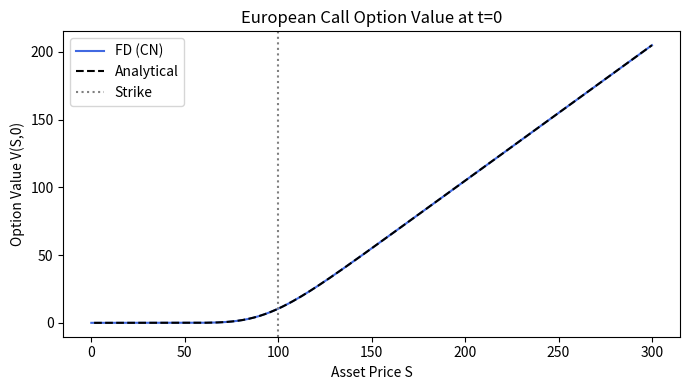
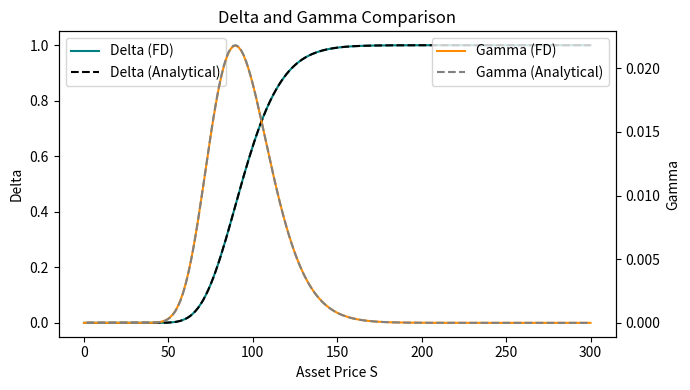
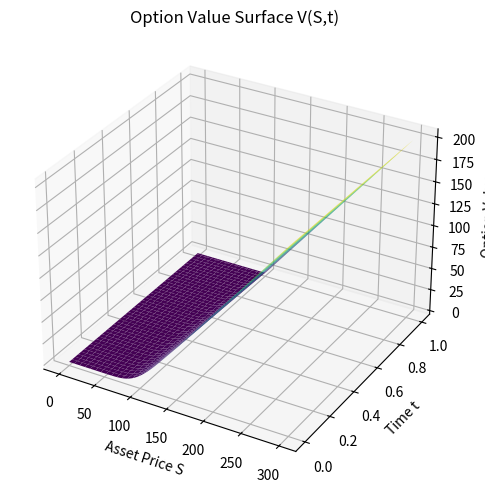
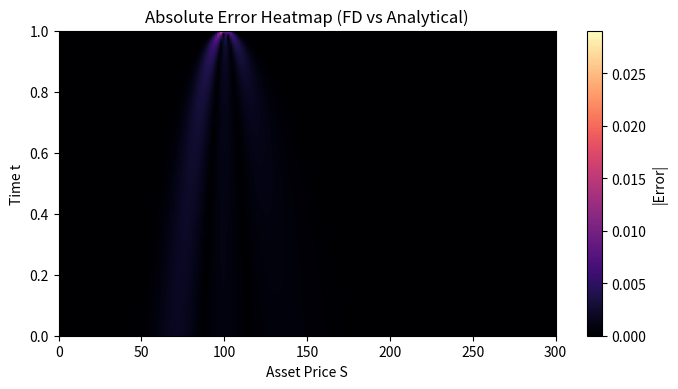

The script that saved these images, in order:
import numpy as np
import matplotlib.pyplot as plt
from scipy.stats import norm



def black_scholes_fd_cn(S_max, T, N_S, N_t, r, sigma, K,
                        option_type='call', theta=0.5):
    """
    Crank–Nicolson finite difference solver for European option pricing.

    Parameters:
      S_max      : maximum asset price on the grid
      T          : maturity
      N_S, N_t   : number of space/time grid points
      r, sigma   : risk–free rate and volatility
      K          : strike
      option_type: 'call' or 'put'
      theta      : scheme parameter (0.5 for Crank–Nicolson)

    Returns:
      S grid and full solution matrix V(t_j, S_i)
    """
    dS = S_max / N_S
    dt = T / N_t
    S = np.linspace(0, S_max, N_S + 1)
    V = np.zeros((N_t + 1, N_S + 1))

    # terminal payoff
    if option_type == 'call':
        V[-1] = np.maximum(S - K, 0)
    else:
        V[-1] = np.maximum(K - S, 0)

    # boundary conditions through time
    t_vec = np.linspace(0, T, N_t + 1)
    if option_type == 'call':
        V[:, 0] = 0
        V[:, -1] = S_max - K*np.exp(-r*(T - t_vec))
    else:
        V[:, 0]  = K*np.exp(-r*(T - t_vec))
        V[:, -1] = 0

    # precompute coefficients for interior nodes i=1..N_S-1
    i = np.arange(1, N_S)
    alpha = 0.5*dt*(sigma**2*i**2 - r*i)
    beta  = 1.0 + dt*(1 - theta)*(sigma**2*i**2 + r)
    gamma = 0.5*dt*(sigma**2*i**2 + r*i)

    # LHS (A) and RHS (B) diagonals
    A_lower = -theta*alpha[1:]     # length N_S-2
    A_diag  = 1.0 + theta*dt*(sigma**2*i**2 + r)
    A_upper = -theta*gamma[:-1]    # length N_S-2

    B_lower = (1 - theta)*alpha[1:]
    B_diag  = 1.0 - (1 - theta)*dt*(sigma**2*i**2 + r)
    B_upper = (1 - theta)*gamma[:-1]

    # tridiagonal solver
    def solve_tridiag(a, b, c, d):
        n = len(b)
        cp = np.zeros(n-1)
        dp = np.zeros(n)
        cp[0] = c[0]/b[0]
        dp[0] = d[0]/b[0]
        for k in range(1, n-1):
            denom = b[k] - a[k-1]*cp[k-1]
            cp[k] = c[k]/denom
            dp[k] = (d[k] - a[k-1]*dp[k-1])/denom
        dp[n-1] = (d[n-1] - a[n-2]*dp[n-2])/(b[n-1] - a[n-2]*cp[n-2])
        x = np.zeros(n)
        x[-1] = dp[-1]
        for k in range(n-2, -1, -1):
            x[k] = dp[k] - cp[k]*x[k+1]
        return x

    m = N_S - 1  # number of interior nodes
    for j in reversed(range(N_t)):
        U = V[j+1]                   # known solution at t_{j+1}
        rhs = np.zeros(m)
        # k = 1..m-2 (i = 2..N_S-2)
        if m > 2:
            rhs[1:-1] = (B_lower[:m-2]*U[1:m-1] +
                          B_diag[1:m-1]*U[2:m] +
                          B_upper[1:m-1]*U[3:m+1])
        # k = 0 (i = 1)
        rhs[0]  = B_diag[0]*U[1] + B_upper[0]*U[2]
        # k = m-1 (i = N_S-1)
        rhs[-1] = B_lower[-1]*U[N_S-2] + B_diag[-1]*U[N_S-1]
        # boundary contributions
        rhs[0]  += theta*alpha[0]*V[j,0]  + (1 - theta)*alpha[0]*V[j+1,0]
        rhs[-1] += theta*gamma[-1]*V[j,-1] + (1 - theta)*gamma[-1]*V[j+1,-1]
        # solve A * x = rhs
        V[j,1:-1] = solve_tridiag(A_lower, A_diag, A_upper, rhs)

    return S, V



# --------------------------- TEST / VISUALISATION BLOCK ---------------------------

if __name__ == "__main__":
    # Parameters
    S0 = 100
    K = 100
    T = 1.0
    r = 0.05
    sigma = 0.2
    S_max = 300
    N_S, N_t = 200, 500
    option_type = "call"

    # Run solver
    S, V = black_scholes_fd_cn(S_max, T, N_S, N_t, r, sigma, K, option_type)
    V0 = V[0, :]

    # Analytical Black–Scholes price and Greeks
    def bs_analytical(S, K, T, r, sigma, opt='call'):
        d1 = (np.log(S / K) + (r + 0.5 * sigma**2) * T) / (sigma * np.sqrt(T))
        d2 = d1 - sigma * np.sqrt(T)
        if opt == 'call':
            price = S * norm.cdf(d1) - K * np.exp(-r*T) * norm.cdf(d2)
            delta = norm.cdf(d1)
        else:
            price = K * np.exp(-r*T) * norm.cdf(-d2) - S * norm.cdf(-d1)
            delta = -norm.cdf(-d1)
        gamma = norm.pdf(d1) / (S * sigma * np.sqrt(T))
        return price, delta, gamma

    bs_price, bs_delta, bs_gamma = bs_analytical(S[1:], K, T, r, sigma, option_type)

    # Interpolate numerical price at S=K
    price_fd = np.interp(K, S, V0)
    price_analytical = bs_analytical(K, K, T, r, sigma, option_type)[0]
    abs_error = abs(price_fd - price_analytical)
    rmse = np.sqrt(np.mean((V0[1:] - bs_price)**2))

    print(f"Numerical price at S=K={K}: {price_fd:.4f}")
    print(f"Analytical price: {price_analytical:.4f}")
    print(f"Absolute error: {abs_error:.6f}")
    print(f"Grid RMSE vs analytical: {rmse:.6f}")

    # ---- 1️⃣ Option value vs S at t=0 ----
    plt.figure(figsize=(7, 4))
    plt.plot(S, V0, label="FD (CN)", color="royalblue")
    plt.plot(S[1:], bs_price, "--", label="Analytical", color="black")
    plt.axvline(K, color="gray", linestyle=":", label="Strike")
    plt.title("European Call Option Value at t=0")
    plt.xlabel("Asset Price S")
    plt.ylabel("Option Value V(S,0)")
    plt.legend()
    plt.tight_layout()
    plt.show()

    # ---- 2️⃣ Greeks: Delta & Gamma ----
    dS = S[1] - S[0]
    delta_fd = np.gradient(V0, dS)
    gamma_fd = np.gradient(delta_fd, dS)

    fig, ax1 = plt.subplots(figsize=(7,4))
    ax1.plot(S, delta_fd, label="Delta (FD)", color="teal")
    ax1.plot(S[1:], bs_delta, "--", color="black", label="Delta (Analytical)")
    ax1.set_xlabel("Asset Price S")
    ax1.set_ylabel("Delta")
    ax1.legend(loc="upper left")

    ax2 = ax1.twinx()
    ax2.plot(S, gamma_fd, label="Gamma (FD)", color="darkorange")
    ax2.plot(S[1:], bs_gamma, "--", color="gray", label="Gamma (Analytical)")
    ax2.set_ylabel("Gamma")
    ax2.legend(loc="upper right")
    plt.title("Delta and Gamma Comparison")
    plt.tight_layout()
    plt.show()

    # ---- 3️⃣ 3D price surface ----
    from mpl_toolkits.mplot3d import Axes3D
    fig = plt.figure(figsize=(8,5))
    ax = fig.add_subplot(111, projection="3d")
    t_vec = np.linspace(0, T, N_t + 1)
    S_mesh, T_mesh = np.meshgrid(S, t_vec)
    ax.plot_surface(S_mesh, T_mesh, V, cmap="viridis", linewidth=0)
    ax.set_title("Option Value Surface V(S,t)")
    ax.set_xlabel("Asset Price S")
    ax.set_ylabel("Time t")
    ax.set_zlabel("Option Value")
    plt.tight_layout()
    plt.show()

    # ---- 4️⃣ Error heatmap ----
    analytical_full = np.zeros_like(V)
    for j, t in enumerate(np.linspace(0, T, N_t + 1)):
        analytical_full[j,1:] = bs_analytical(S[1:], K, T - t, r, sigma, option_type)[0]
    error = V - analytical_full
    plt.figure(figsize=(7,4))
    plt.imshow(np.abs(error), extent=[0, S_max, 0, T], origin="lower", aspect="auto", cmap="magma")
    plt.colorbar(label="|Error|")
    plt.title("Absolute Error Heatmap (FD vs Analytical)")
    plt.xlabel("Asset Price S")
    plt.ylabel("Time t")
    plt.tight_layout()
    plt.show()